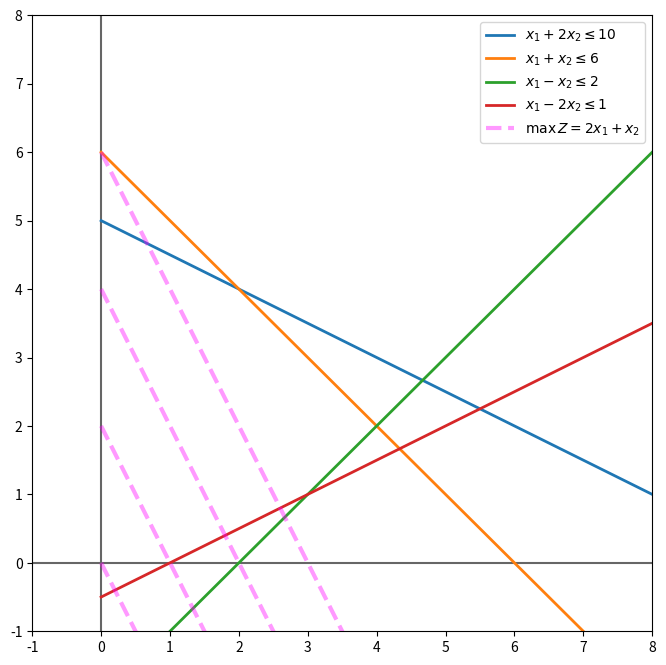
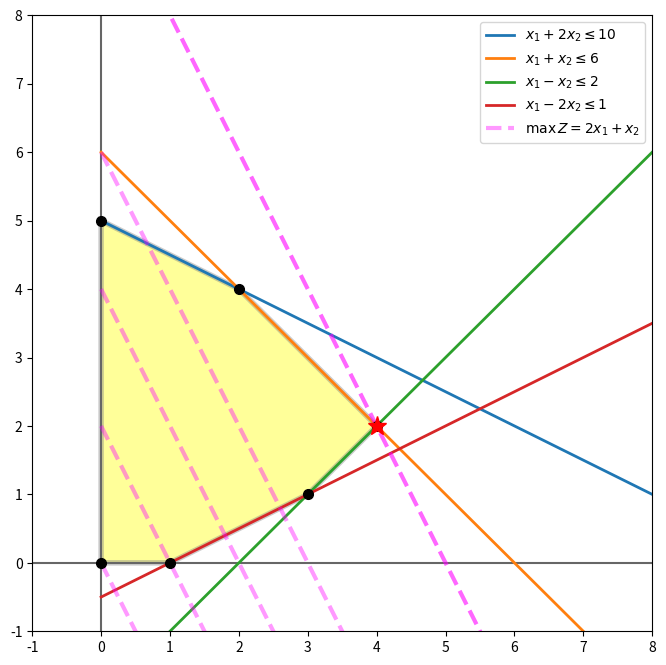

These charts were generated, in order, by the following Python code:
"""
max Z = 2x1 + x2

x1 + 2x2 <= 10
x1 + x2 <= 6
x1 - x2 <= 2
x1 - 2x2 <= 1

x1, x2 >= 0
"""

import numpy as np
import  matplotlib.pyplot as plt



# function domain
x = np.linspace(0,100, 50)
# ==== constraints =====
eq1 = (10 - x)/2   # x2 = (10 - x1)/10
eq2 = 6 - x        # x2 = 6 - x1
eq3 = x - 2        # x2 = x1 - 2
eq4 = (x - 1)/2    # x2 = (x1 - 1)/2
# =======zfunction===========
zeq = lambda x1, z: z - 2*x1   # x2 = Z - 2x1
equations_list = [(x, eq1),
                  (x, eq2),
                  (x, eq3),
                  (x, eq4)]

equation_labels = [r"$x_1 + 2x_2 \leq 10$",  # blue
                   r"$x_1 + x_2 \leq 6$",    # orange
                   r"$x_1 - x_2 \leq 2$",    # green
                   r"$x_1 - 2x_2 \leq 1$",   # red
                   ]

plt.figure(figsize=(8,8))
plt.axvline(0, color="0.4")
plt.axhline(0, color="0.4")
for equation, eqlabel in zip(equations_list, equation_labels):
    plt.plot(*equation, lw=2, label=eqlabel)

plt.plot(x, zeq(x, 0), color="magenta", lw=3, ls="--", label=r"$\max\, Z = 2x_1 + x_2$", alpha=0.4)
for i in np.linspace(2, 6, 3):
    plt.plot(x, zeq(x, i), color="magenta", lw=3, ls="--", alpha=0.4)
plt.xlim(-1, 8)
plt.ylim(-1, 8)
plt.legend(fontsize=10, loc="upper right")
plt.show()

# coefficient matrix (left-hand side)
A = np.array([ # Color   Index
    [1,  2],   # blue    0
    [1,  1],   # orange  1
    [1, -1],   # green   2
    [1, -2],   # red     3
    [0,  1],   # gray    4 x Axis
    [1,  0],   # gray    5 y Axis
    ])

# column-vector
b = np.array([10,
              6,
              2,
              1,
              0, # x Axis
              0, # y Axis
              ])

# Only lines with intersecting each other
equations_index = [(4, 5),  # xAxis, yAxis 
                   (4, 3),  # xAxis, red
                   (2, 3),  # green, red
                   (1, 2),  # orange, green
                   (0, 1),  # blue, orange
                   (0, 5),  # blue, yAxis
                   ]

points = [np.linalg.solve(A[list(i)], b[list(i)]) for i in equations_index]
# print([*enumerate(2*x1 + x2 for x1, x2 in points)])
best_index, best_value = max(enumerate(2*x1 + x2 for x1, x2 in points), key=lambda t:t[1])
best_point = points[best_index]

coordinates = [*zip(*points)]

plt.figure(figsize=(8,8))
# plt.figure("equals")
plt.axvline(0, color="0.4")
plt.axhline(0, color="0.4")

for eq,eqlabel in zip(equations_list, equation_labels):
    plt.plot(*eq, lw=2, label=eqlabel)

plt.plot(x, zeq(x, 0), color="magenta", lw=3, ls="--", alpha=0.4, label=r"$\max\, Z = 2x_1 + x_2$")
for i in np.linspace(2, 6, 3):  # zvalue lines
    plt.plot(x, zeq(x, i), color="magenta", lw=3, ls="--", alpha=0.4)
plt.plot(x, zeq(x, best_value), color="magenta", lw=3, ls="--", alpha=0.6)  # optimal solution line

for point in points:
    plt.plot(*point, color="k", marker="o", ms=7)
plt.plot(*best_point, color="red", marker="*", ms=14)

plt.fill(*coordinates, facecolor="yellow", edgecolor="gray", lw=4, alpha=0.4)

plt.xlim(-1, 8)
plt.ylim(-1, 8)
plt.legend(fontsize=10, loc="upper right")
plt.show()
  

